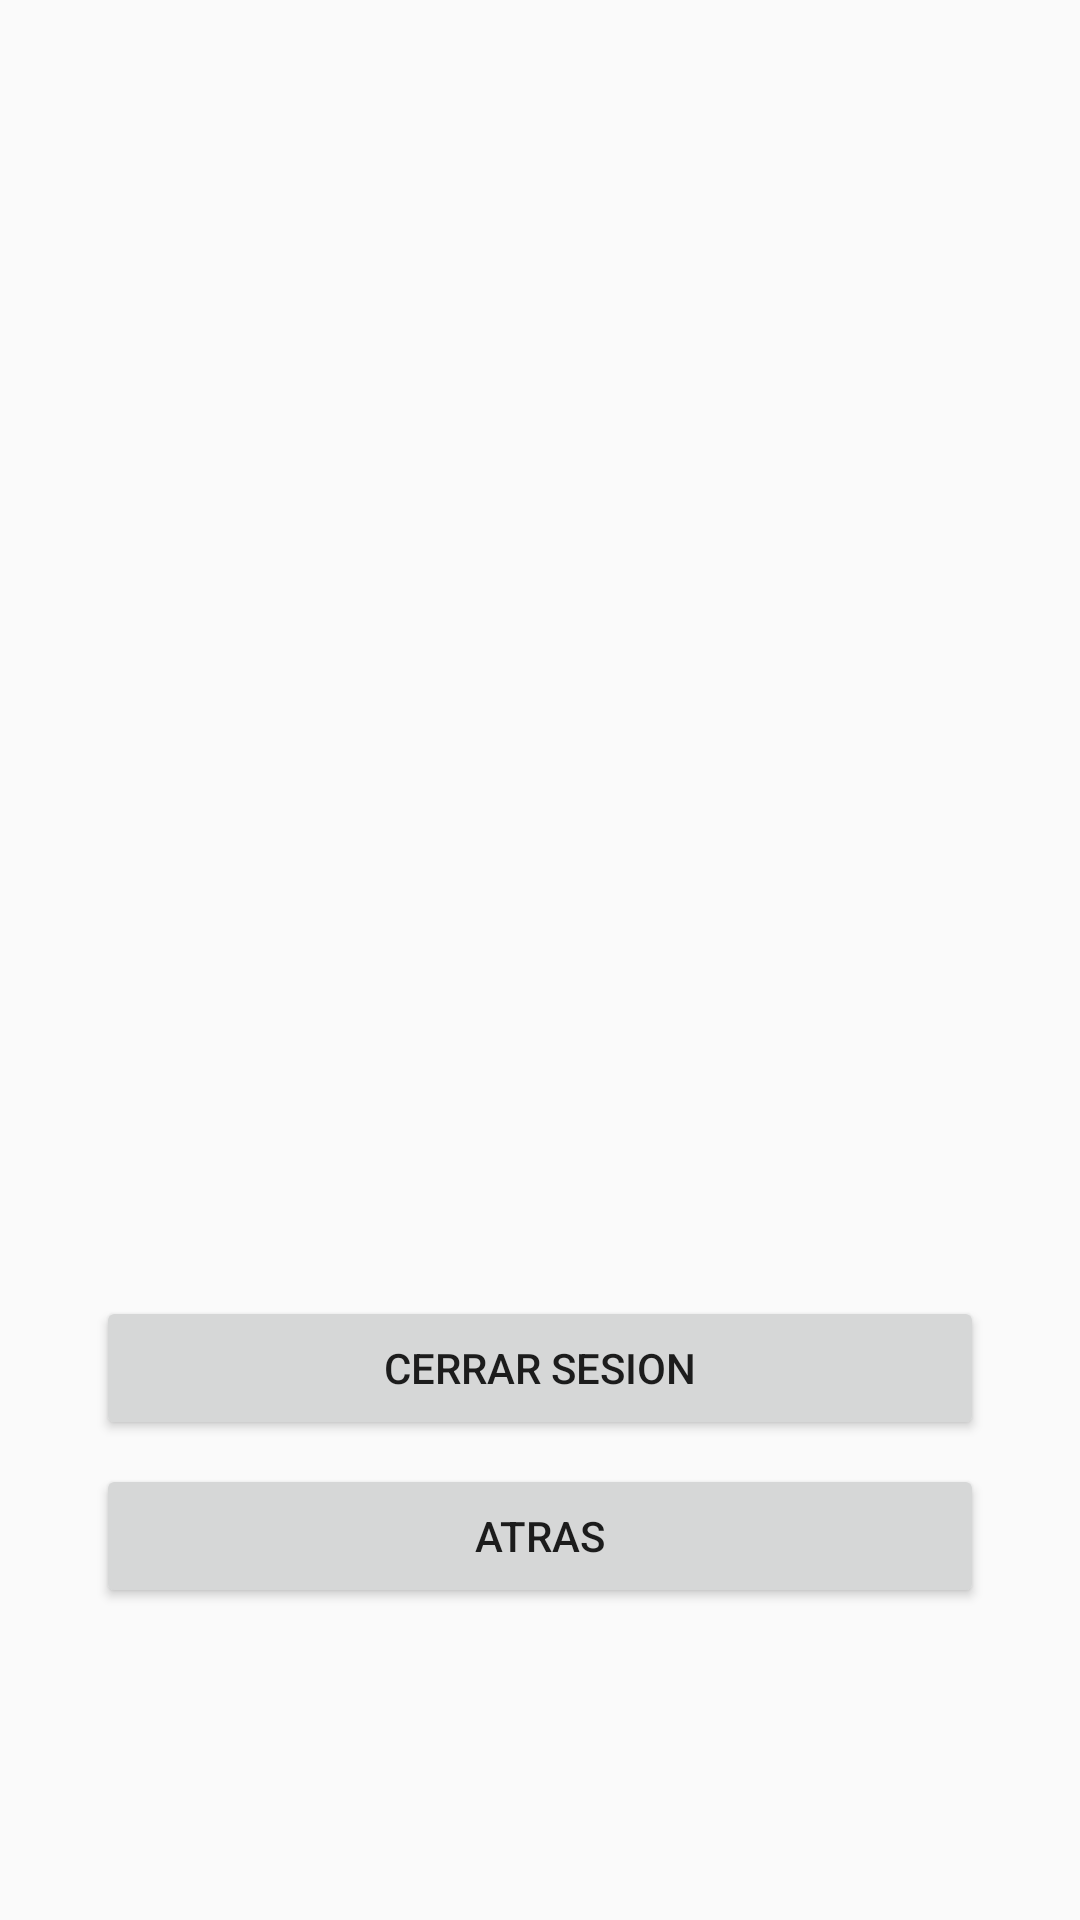

This screen was rendered from an Android layout file. Write that file and the resources it references.
<!-- AndroidManifest.xml: application theme Theme.AppCompat.Light.NoActionBar -->
<!-- res/layout/activity_perfil.xml -->
<?xml version="1.0" encoding="utf-8"?>
<androidx.constraintlayout.widget.ConstraintLayout xmlns:android="http://schemas.android.com/apk/res/android"
    xmlns:app="http://schemas.android.com/apk/res-auto"
    xmlns:tools="http://schemas.android.com/tools"
    android:layout_width="match_parent"
    android:layout_height="match_parent"
    tools:context=".PerfilActivity">

    <Button
        android:id="@+id/buttoncerrar"
        android:layout_width="match_parent"
        android:layout_height="wrap_content"
        android:layout_marginStart="32dp"
        android:layout_marginLeft="32dp"
        android:layout_marginEnd="32dp"
        android:layout_marginRight="32dp"
        android:layout_marginBottom="8dp"
        android:onClick="cerrar"
        android:text="Cerrar sesion"
        app:layout_constraintBottom_toTopOf="@+id/buttonreversa"
        app:layout_constraintEnd_toEndOf="parent"
        app:layout_constraintHorizontal_bias="0.0"
        app:layout_constraintStart_toStartOf="parent" />

    <TextView
        android:id="@+id/textperfil"
        android:layout_width="wrap_content"
        android:layout_height="wrap_content"
        android:layout_marginStart="84dp"
        android:layout_marginLeft="84dp"
        android:layout_marginEnd="251dp"
        android:layout_marginRight="251dp"
        android:layout_marginBottom="448dp"
        android:text="PERFIL"
        android:textColor="#673AB7"
        android:textSize="24sp"
        app:layout_constraintBottom_toTopOf="@+id/buttoncerrar"
        app:layout_constraintEnd_toEndOf="parent"
        app:layout_constraintHorizontal_bias="0.0"
        app:layout_constraintStart_toStartOf="parent" />

    <Button
        android:id="@+id/buttonreversa"
        android:layout_width="match_parent"
        android:layout_height="wrap_content"
        android:layout_marginStart="32dp"
        android:layout_marginLeft="32dp"
        android:layout_marginEnd="32dp"
        android:layout_marginRight="32dp"
        android:layout_marginBottom="104dp"
        android:onClick="atrase"
        android:text="atras"
        app:layout_constraintBottom_toBottomOf="parent"
        app:layout_constraintEnd_toEndOf="parent"
        app:layout_constraintHorizontal_bias="0.0"
        app:layout_constraintStart_toStartOf="parent" />

</androidx.constraintlayout.widget.ConstraintLayout>
<!-- resources referenced by this layout -->
<resources>

</resources>
